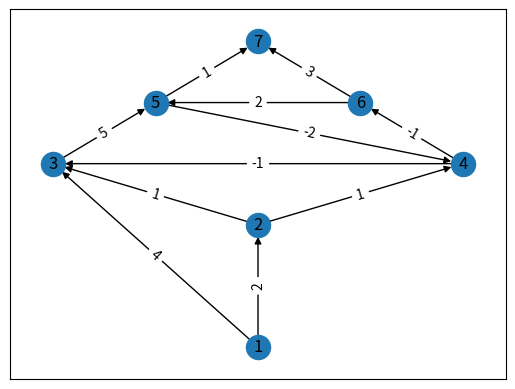

Source code (Python): (Note: this script raises an exception after producing the figure.)
# -*- coding: utf-8 -*-
"""
Created on Fri May  8 16:30:40 2020

@author: matis
"""

import networkx as nx
import matplotlib.pyplot as plt

G=nx.DiGraph()

#Añadiendo vértices

G.add_node('1', pos=(2,1))
G.add_node('2', pos=(2,3))
G.add_node('3', pos=(0,4))
G.add_node('4', pos=(4,4))
G.add_node('5', pos=(1,5))
G.add_node('6', pos=(3,5))
G.add_node('7', pos=(2,6))

#Añadiendo artistas/arcos

G.add_edge('1','2', weight=2) 
G.add_edge('1','3', weight=4)
G.add_edge('2','3', weight=1)
G.add_edge('2','4', weight=1)
G.add_edge('3','5', weight=5)
G.add_edge('4','3', weight=-1)
G.add_edge('4','6', weight=-1)
G.add_edge('5','4', weight=-2)
G.add_edge('5','7', weight=1)
G.add_edge('6','5', weight=2)
G.add_edge('6','7', weight=3)

weight = nx.get_edge_attributes(G,'weight')
pos = nx.get_node_attributes(G,'pos')

nx.draw_networkx(G,pos)
nx.draw_networkx_edge_labels(G,pos, edge_labels=weight)

#Código para dibujar las aristas del árbol de cobertura mínimo

MST=set()
for i in G.nodes():
    camino = nx.bellman_ford_path(G, '1' , i)
    camino_aristas = zip(camino, camino[1:])
    for j in camino_aristas:    
        MST.add(j)
nx.draw_networkx_edges(G,pos,edgelist=MST,edge_color='r',width=5)
plt.axis('off')
plt.show()
